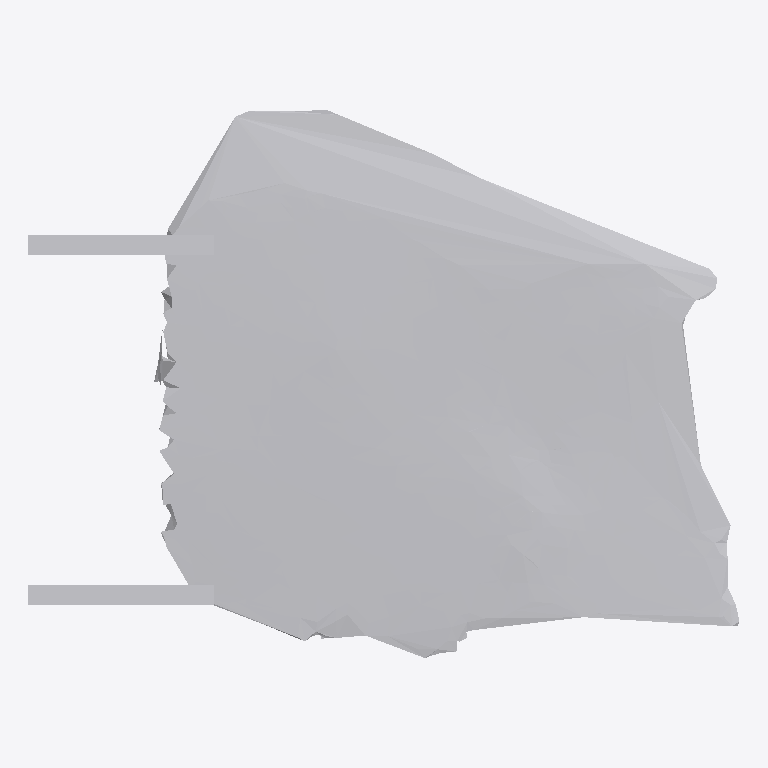
Plan cut of the same IFC building model at storey 'Ground Floor' (level 0.00 m, cut at 1.40 m), seen from above with north up, elements coloured by IFC class: 1 other element (light grey). No cut surface shows.
Extent 0.767 m × 0.591 m × 0.124 m (x, y, z). Storeys (1): Ground Floor at 0.00 m. Elements (1): 1 IfcFurniture.

HEADER;
FILE_DESCRIPTION(('ViewDefinition [CoordinationView]'),'2;1');
FILE_NAME('','2026-07-12T15:35:06',(''),(''),'IfcOpenShell 0.8.0','IfcOpenShell 0.8.0','');
FILE_SCHEMA(('IFC4'));
ENDSEC;
DATA;
#17=IFCPROJECT('168VtYK399fuo6qOi4kFXJ',#5,'Office Project',$,$,$,$,(#15),#10);
#20=IFCSITE('0IpE0A1MHCMwDsEZb7pAOA',#5,'Site',$,$,#19,$,$,.ELEMENT.,$,$,$,$,$);
#22=IFCBUILDING('2I7fI2iR11ih7M8ei53uja',#5,'Building',$,$,#21,$,$,.ELEMENT.,$,$,$);
#24=IFCBUILDINGSTOREY('3XWy_Eo1fD0gsHJDdjDHEg',#5,'Ground Floor',$,$,#23,$,$,.ELEMENT.,0.0);
#35=IFCFURNITURE('28IRkQ7sv6jhjW1He21dO3',#5,'chair',$,$,#34,#31,$,$);
ENDSEC;
